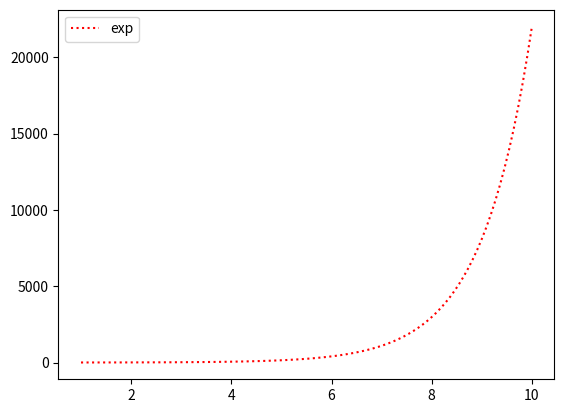

This chart was generated by the following Python code:
import numpy as np 
import matplotlib.pyplot as plt 

x = np.linspace(1,10,100)
y = np.exp(x)
plt.plot(x,y,ls=':',c='r',label='exp')
plt.legend()
plt.show()